5-way image classification set "Datasets" from GitHub (devinsiuzdak/AIIE-Classification); label vocabulary: Charmander, Gastly, Hypno, Pikachu, Snorlax.

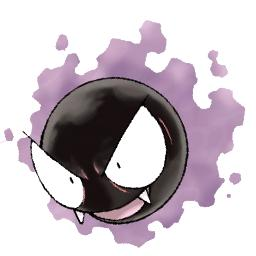
Label: Gastly

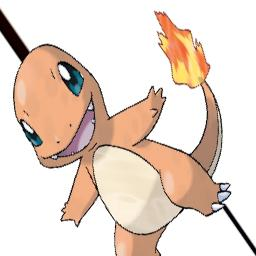
Label: Charmander

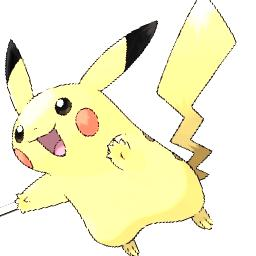
Label: Pikachu

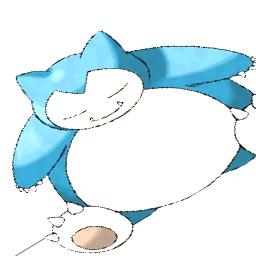
Label: Snorlax

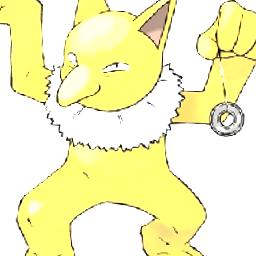
Label: Hypno

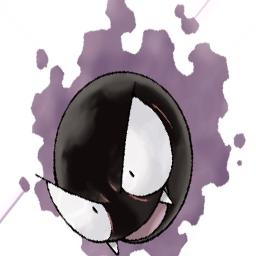
Label: Gastly
